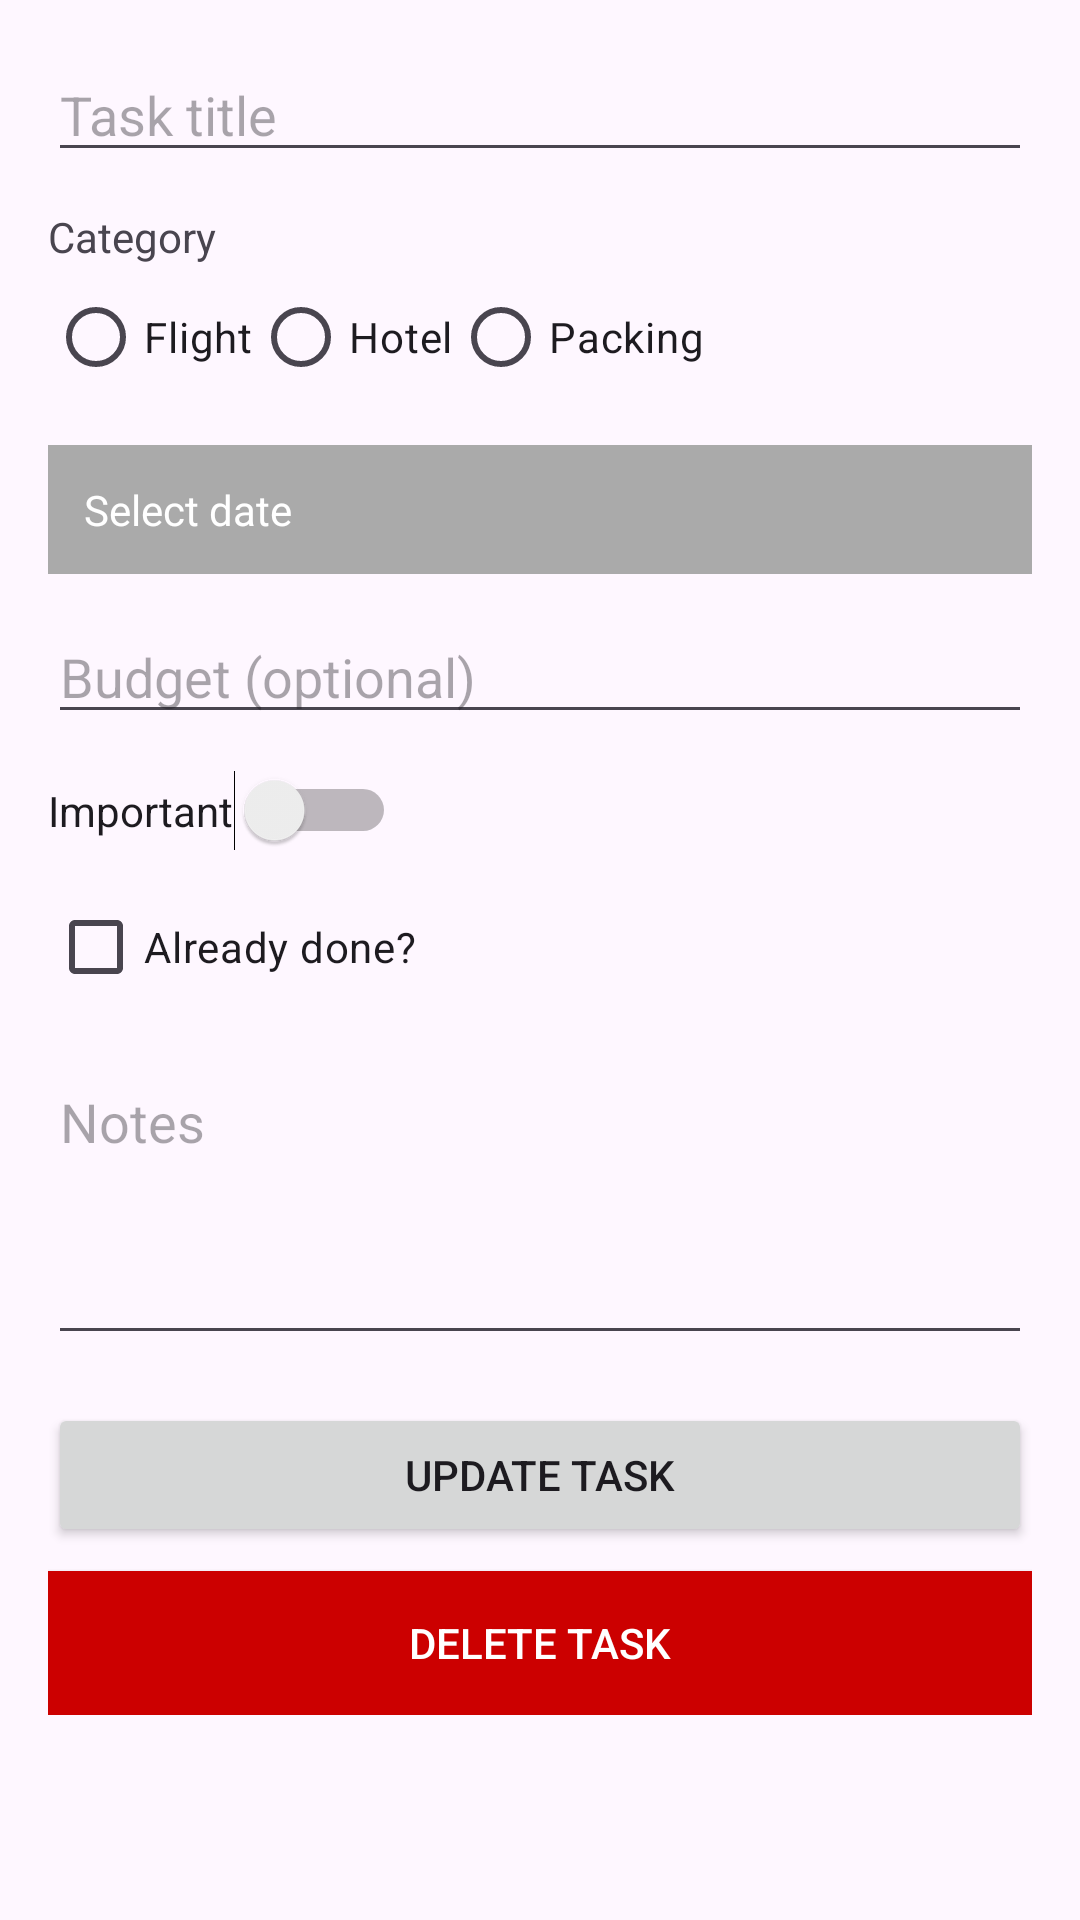

The Android layout XML behind this screen, and the referenced resources:
<!-- AndroidManifest.xml: application theme Theme.TripPlanningApp -->
<!-- res/layout/activity_edit_task.xml -->
<?xml version="1.0" encoding="utf-8"?>
<ScrollView xmlns:android="http://schemas.android.com/apk/res/android"
    android:layout_width="match_parent"
    android:layout_height="match_parent"
    android:padding="16dp">

    
    <LinearLayout
        android:orientation="vertical"
        android:layout_width="match_parent"
        android:layout_height="wrap_content">

        
        <EditText
            android:id="@+id/edtTitle"
            android:layout_width="match_parent"
            android:layout_height="wrap_content"
            android:hint="Task title"/>

        
        <TextView
            android:layout_width="wrap_content"
            android:layout_height="wrap_content"
            android:text="Category"
            android:layout_marginTop="12dp"/>

        
        <RadioGroup
            android:id="@+id/radioGroupCategory"
            android:layout_width="match_parent"
            android:layout_height="wrap_content"
            android:orientation="horizontal">

            
            <RadioButton
                android:id="@+id/radioFlight"
                android:layout_width="wrap_content"
                android:layout_height="wrap_content"
                android:text="Flight"/>

            
            <RadioButton
                android:id="@+id/radioHotel"
                android:layout_width="wrap_content"
                android:layout_height="wrap_content"
                android:text="Hotel"/>

            
            <RadioButton
                android:id="@+id/radioPacking"
                android:layout_width="wrap_content"
                android:layout_height="wrap_content"
                android:text="Packing"/>
        </RadioGroup>

        
        <TextView
            android:id="@+id/txtDate"
            android:layout_width="match_parent"
            android:layout_height="wrap_content"
            android:text="Select date"
            android:padding="12dp"
            android:background="@android:color/darker_gray"
            android:textColor="@android:color/white"
            android:layout_marginTop="12dp"/>

        
        <EditText
            android:id="@+id/edtBudget"
            android:layout_width="match_parent"
            android:layout_height="wrap_content"
            android:inputType="numberDecimal"
            android:hint="Budget (optional)"
            android:layout_marginTop="12dp"/>

        
        <Switch
            android:id="@+id/switchImportant"
            android:layout_width="wrap_content"
            android:layout_height="wrap_content"
            android:text="Important"
            android:layout_marginTop="12dp"/>

        
        <CheckBox
            android:id="@+id/chkDone"
            android:layout_width="wrap_content"
            android:layout_height="wrap_content"
            android:text="Already done?"
            android:layout_marginTop="8dp"/>

        
        <EditText
            android:id="@+id/edtNotes"
            android:layout_width="match_parent"
            android:layout_height="100dp"
            android:hint="Notes"
            android:gravity="top"
            android:layout_marginTop="12dp"/>

        
        <Button
            android:id="@+id/btnUpdate"
            android:layout_width="match_parent"
            android:layout_height="wrap_content"
            android:text="Update task"
            android:layout_marginTop="16dp"/>

        
        <Button
            android:id="@+id/btnDelete"
            android:layout_width="match_parent"
            android:layout_height="wrap_content"
            android:text="Delete task"
            android:layout_marginTop="8dp"
            android:textColor="@android:color/white"
            android:background="@android:color/holo_red_dark"/>

    </LinearLayout>
</ScrollView>
<!-- resources referenced by this layout -->
<resources>
  <style name="Theme.TripPlanningApp" parent="Base.Theme.TripPlanningApp" />
  <style name="Base.Theme.TripPlanningApp" parent="Theme.Material3.DayNight.NoActionBar">
          
          
      </style>
</resources>
